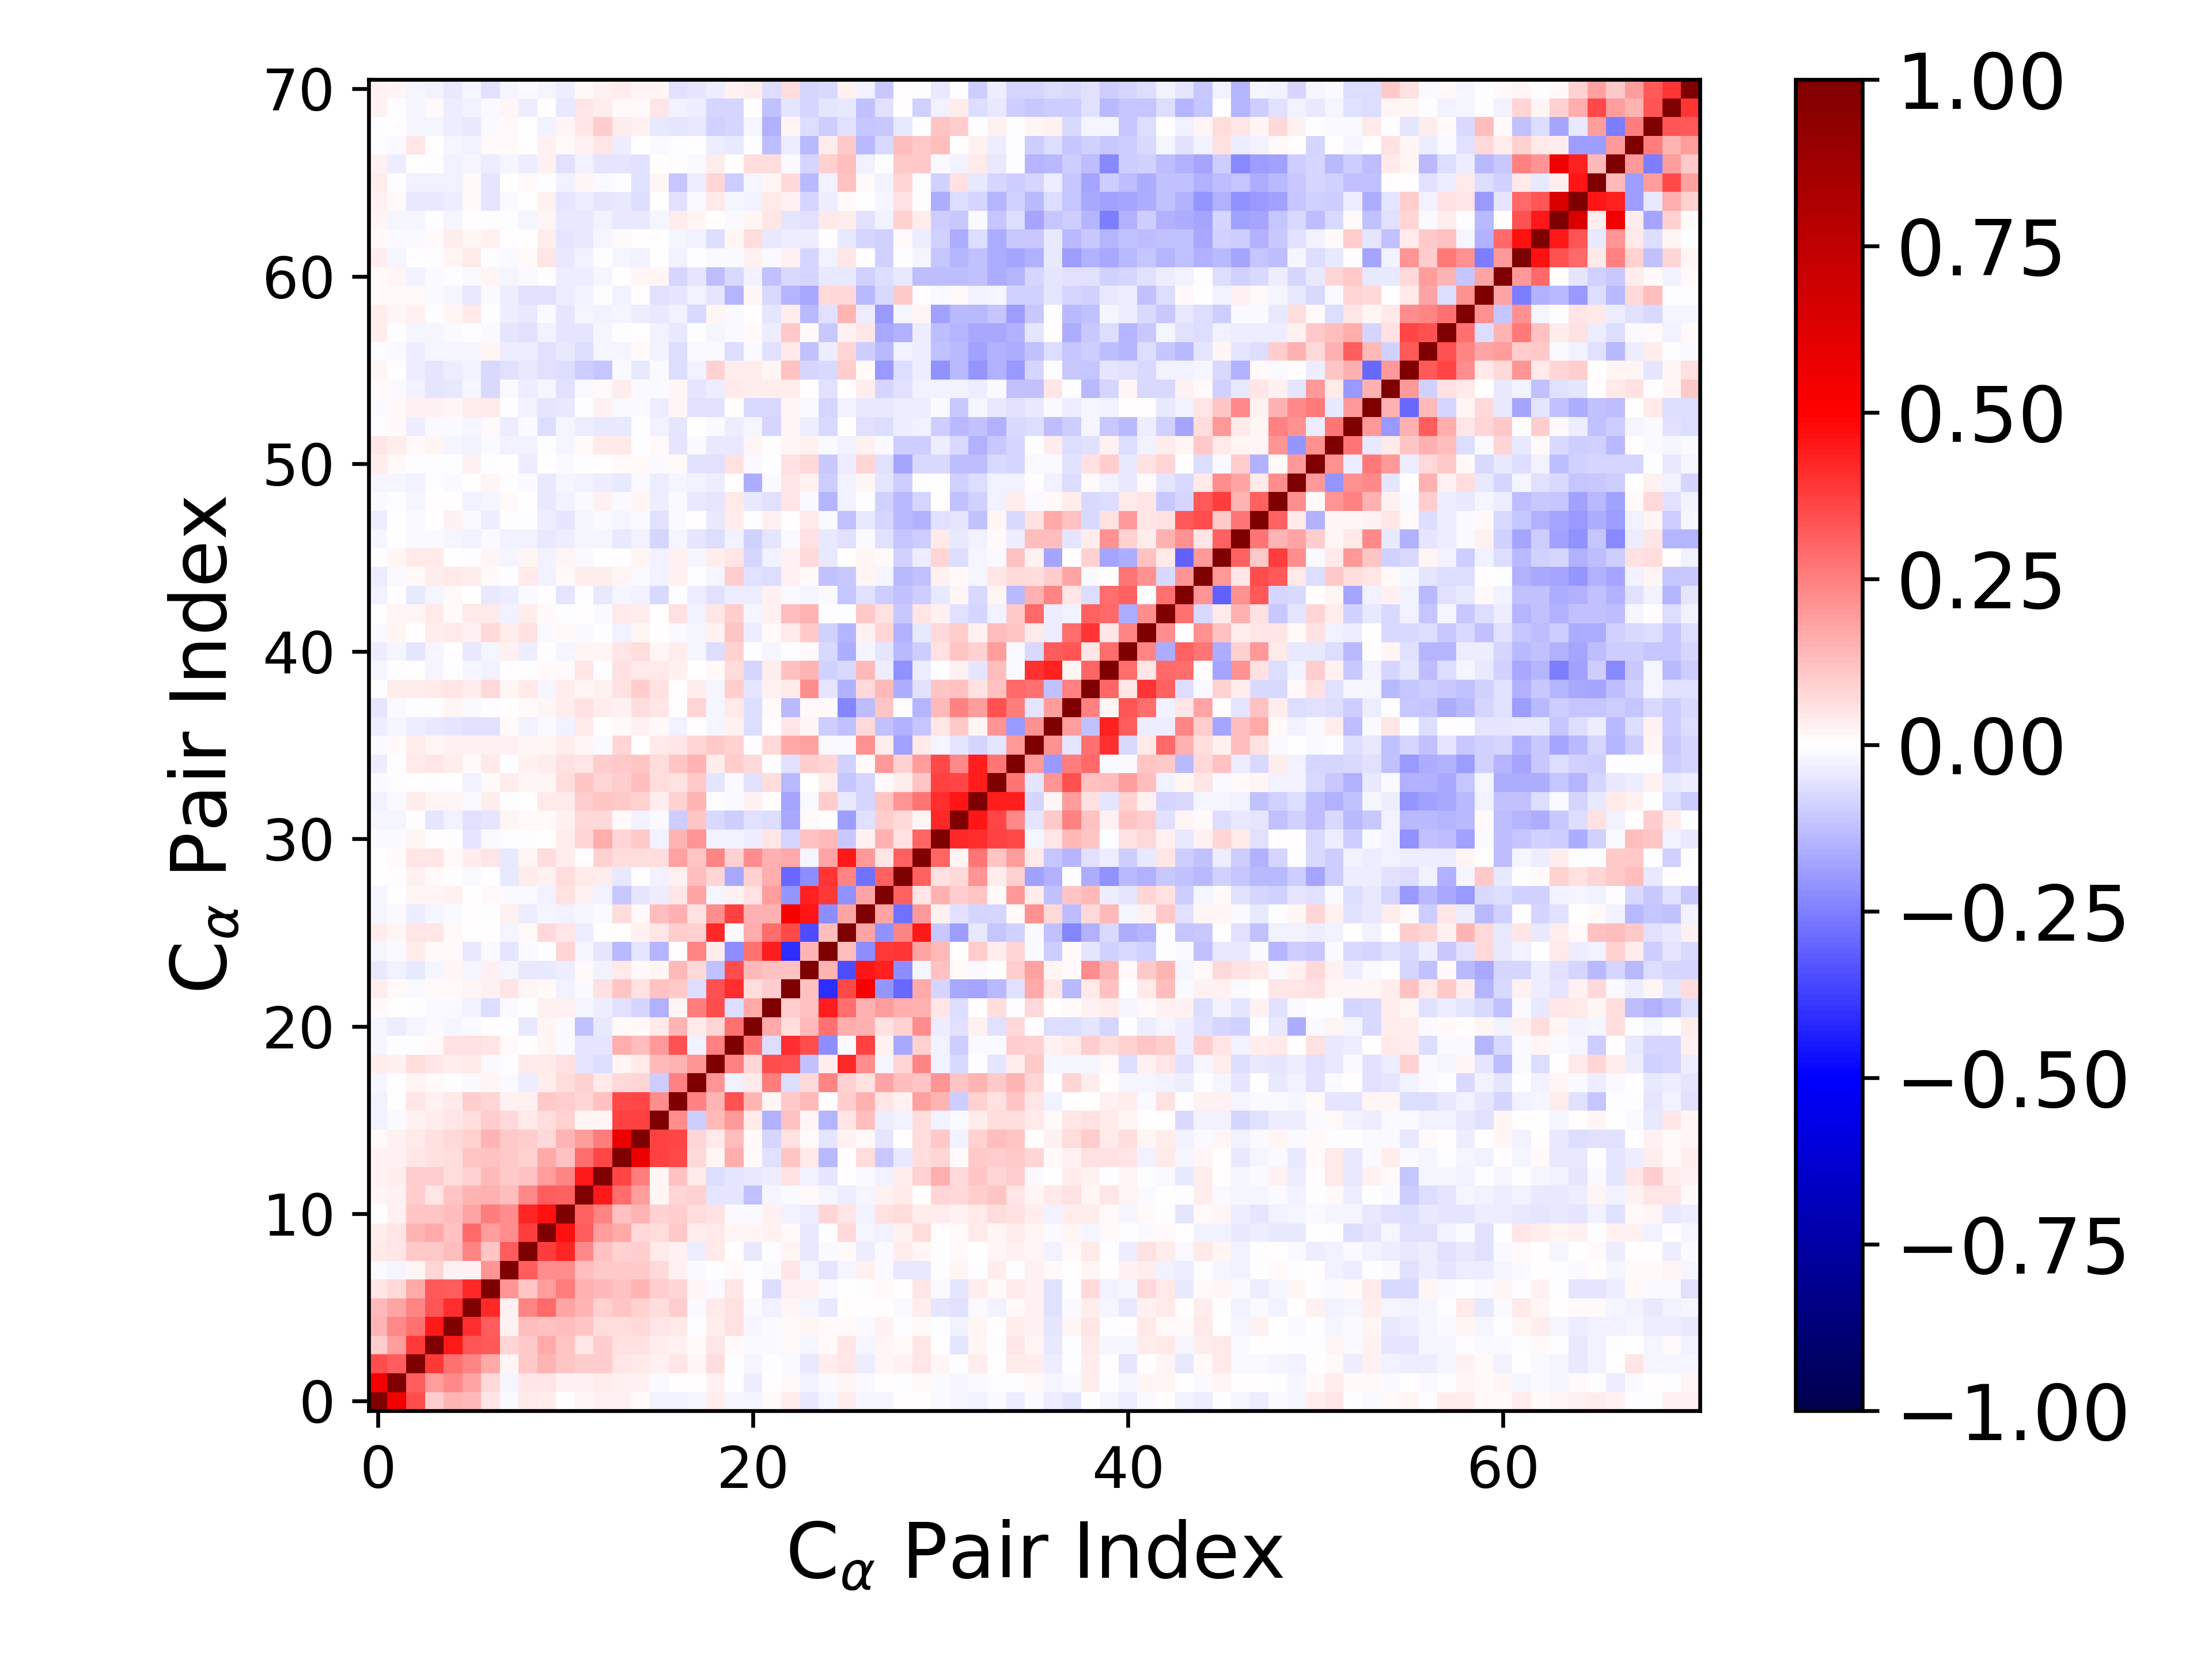

The file beside this chart, header and first rows:
1.000000000000000000e+00, 5.439539134733871739e-01, 3.487058211655262863e-01, 9.832655392249491089e-02, 1.421339187595027087e-01, 1.338407024603211204e-01, 4.927525623971994867e-02, -1.122392457689263233e-02, 3.907302829400984001e-02, 3.656003856705034721e-02, 4.069171030229542727e-03, 1.712868278011911438e-02, 3.068201866682591580e-02, 2.747209623457777875e-02, 8.069440026037405511e-03, -2.591619475058334898e-02, -2.643534134189439583e-02, -1.600414720527987278e-02, 3.349998380116877422e-02, -1.667791177558882246e-02, -1.811978887114069209e-02, 1.134153237460276166e-02, 3.128072005095645924e-02, -4.665638271880642729e-02
5.439539134733871739e-01, 1.000000000000000000e+00, 3.132688555723059931e-01, 1.889431762124708924e-01, 2.272312657245811329e-01, 1.745381446096659073e-01, 7.301203212196610837e-02, -1.733675986398592467e-02, 4.758385089485992619e-02, 4.708040811639006840e-02, 3.117519628003160431e-02, 2.686472683666534661e-02, 3.368050476078036232e-02, 2.902615492597217586e-02, 3.005084578141104662e-02, -1.395879608987856541e-02, 2.410298698935045645e-03, 5.790972848641657948e-03, 2.781765167522427112e-02, -7.343471135207536860e-03, -3.660160414445586680e-02, 4.460512633757125582e-03, 1.496338652251122565e-02, -2.596038796926628672e-02
3.487058211655262863e-01, 3.132688555723059931e-01, 1.000000000000000000e+00, 3.882098657105965134e-01, 2.750109243642933632e-01, 2.369868397072583677e-01, 1.646057718738292985e-01, 1.598481379731763602e-02, 1.035607122721440843e-01, 1.450529266837498610e-01, 1.114501165500163954e-01, 9.451774241727671499e-02, 1.003579198119913252e-01, 5.423947374869134835e-02, 4.431491929154952880e-02, 2.541784593815517301e-02, 4.709273922075146029e-02, 1.797499694014082633e-02, 6.445517252398585972e-02, -3.808672583190867052e-03, -1.893400981409091785e-02, -4.787674195469230655e-03, -8.776351666926160075e-03, -4.587883457043804430e-02
9.832655392249491089e-02, 1.889431762124708924e-01, 3.882098657105965134e-01, 1.000000000000000000e+00, 4.512986549175917461e-01, 3.331913673639161910e-01, 3.240763090617463371e-01, 7.984950199890969436e-02, 1.020970159931517685e-01, 1.680882106746399152e-01, 1.164709680541496650e-01, 5.100708642913262536e-02, 9.871052611273756217e-02, 5.783441202148208171e-02, 5.785516063860924457e-02, 3.443706911824235412e-02, 2.530130094655906950e-02, 8.164119572820960000e-03, 5.451475292292283503e-02, 8.143605318922947020e-03, -1.131780654994969833e-02, -1.162093164193715028e-02, 1.279123877581978680e-02, -2.024365068222018157e-02
1.421339187595027087e-01, 2.272312657245811329e-01, 2.750109243642933632e-01, 4.512986549175917461e-01, 1.000000000000000000e+00, 4.102949784414788303e-01, 3.200099593515078888e-01, 2.349517538505905417e-02, 1.303520969914401528e-01, 1.223481870194193244e-01, 1.320181334590321554e-01, 1.160254562335703010e-01, 6.338055671552382531e-02, 6.407154985254402690e-02, 7.356518438493200862e-02, 4.781209640182868675e-02, 3.926662493362560041e-02, -8.033478714649845307e-04, 3.611564041849570778e-02, 5.648053969148610076e-02, -2.142091239684967494e-02, -1.453872510855174112e-02, 1.548720125150304834e-02, 1.811107532693252004e-02
1.338407024603211204e-01, 1.745381446096659073e-01, 2.369868397072583677e-01, 3.331913673639161910e-01, 4.102949784414788303e-01, 1.000000000000000000e+00, 4.154290401725784232e-01, 3.067962646851660202e-02, 2.402691868454167601e-01, 2.957857537330708664e-01, 1.720238527408333440e-01, 1.466758834549974633e-01, 9.280423732603225451e-02, 1.125070220485235029e-01, 9.156100189113770826e-02, 7.024801380487798175e-02, 9.697502623985376768e-02, -1.482100370687598409e-02, 3.922920772262344924e-02, 5.830731862129449883e-02, -1.478104763723728926e-02, -2.661946530936663488e-02, 2.133048855394732018e-02, -1.746468152606539190e-02
4.927525623971994867e-02, 7.301203212196610837e-02, 1.646057718738292985e-01, 3.240763090617463371e-01, 3.200099593515078888e-01, 4.154290401725784232e-01, 1.000000000000000000e+00, 2.053221557966574962e-01, 1.122704512323929871e-01, 1.941671378183853769e-01, 2.565864036950908367e-01, 1.525407671920141484e-01, 1.378347587909941607e-01, 1.200686523815472501e-01, 1.430021486681476717e-01, 9.568727515294718489e-02, 8.221177216224348494e-02, 1.812144558197460731e-02, -8.161915423712388581e-03, 5.380953408293338153e-02, 2.740006333505336320e-03, -6.715042017907330019e-02, 2.611742766002569244e-02, 2.674419516043194042e-02
-1.122392457689263233e-02, -1.733675986398592467e-02, 1.598481379731763602e-02, 7.984950199890969436e-02, 2.349517538505905417e-02, 3.067962646851660202e-02, 2.053221557966574962e-01, 1.000000000000000000e+00, 3.196317018937655519e-01, 2.204464645174871451e-01, 2.221511737651803153e-01, 1.260573712908270028e-01, 1.017360031414850097e-01, 1.081028893083174902e-01, 1.045398249521823364e-01, 7.705492700858343480e-02, 3.015408010363497884e-02, -8.585930876768396031e-03, -2.886410094292070523e-03, 1.310141601721101154e-02, -4.465345243166525448e-04, -1.024126791248828640e-02, 5.339354700973953510e-02, -1.731309111105544876e-02
3.907302829400984001e-02, 4.758385089485992619e-02, 1.035607122721440843e-01, 1.020970159931517685e-01, 1.303520969914401528e-01, 2.402691868454167601e-01, 1.122704512323929871e-01, 3.196317018937655519e-01, 1.000000000000000000e+00, 3.818173379300038861e-01, 4.271682158831901499e-01, 2.314869858460621155e-01, 1.230976057177157329e-01, 9.350295284990794986e-02, 9.412851338385015698e-02, 4.040550004448133226e-02, 2.440651189528294726e-02, -3.625865057334823338e-02, 4.614265845670049992e-02, 2.270434970696893085e-03, -4.651591153328520772e-02, -5.623345896235664755e-03, 1.577985339622513597e-02, -4.302065147569585774e-02
3.656003856705034721e-02, 4.708040811639006840e-02, 1.450529266837498610e-01, 1.680882106746399152e-01, 1.223481870194193244e-01, 2.957857537330708664e-01, 1.941671378183853769e-01, 2.204464645174871451e-01, 3.818173379300038861e-01, 1.000000000000000000e+00, 4.611372585892241638e-01, 3.181116657477766618e-01, 1.882596711315137894e-01, 1.708533481171795043e-01, 7.272637972287977759e-02, 6.970899610898605159e-02, 1.057174248804279709e-01, 3.468059559980147394e-02, 4.279281171100791925e-02, 1.990317175127059857e-02, 2.046358383435470385e-02, 2.896396196776920492e-02, 1.260407214394611806e-02, -4.527978554201074479e-02
4.069171030229542727e-03, 3.117519628003160431e-02, 1.114501165500163954e-01, 1.164709680541496650e-01, 1.320181334590321554e-01, 1.720238527408333440e-01, 2.565864036950908367e-01, 2.221511737651803153e-01, 4.271682158831901499e-01, 4.611372585892241638e-01, 1.000000000000000000e+00, 3.124985316544087732e-01, 2.352423226098457332e-01, 1.240480444758849943e-01, 1.473098800065540948e-01, 9.116118929076469368e-02, 9.567599535299489699e-02, 6.832029709662808259e-02, 6.016360082857648284e-02, -1.141932610038834221e-02, -1.462526712965349363e-02, 2.767344438663179793e-02, -2.540961527330121497e-02, -3.154170875101005439e-02
1.712868278011911438e-02, 2.686472683666534661e-02, 9.451774241727671499e-02, 5.100708642913262536e-02, 1.160254562335703010e-01, 1.466758834549974633e-01, 1.525407671920141484e-01, 1.260573712908270028e-01, 2.314869858460621155e-01, 3.181116657477766618e-01, 3.124985316544087732e-01, 1.000000000000000000e+00, 4.453895135457696108e-01, 2.881932303531433148e-01, 1.938497618546995982e-01, 1.810583248604250364e-02, 7.868774951372228821e-02, 8.942887853935202469e-02, -4.796631647745868560e-02, -4.923109078658410853e-02, -1.242720387042544200e-01, -2.187361441804026863e-02, -1.469883552861618939e-02, 1.038395384987719251e-02
3.068201866682591580e-02, 3.368050476078036232e-02, 1.003579198119913252e-01, 9.871052611273756217e-02, 6.338055671552382531e-02, 9.280423732603225451e-02, 1.378347587909941607e-01, 1.017360031414850097e-01, 1.230976057177157329e-01, 1.882596711315137894e-01, 2.352423226098457332e-01, 4.453895135457696108e-01, 1.000000000000000000e+00, 3.661069013057460797e-01, 2.532618981977674544e-01, 1.825099121539132743e-02, 1.229167370276478821e-01, 4.103320365247248303e-02, -6.597994454943545417e-02, -4.949264066583387855e-02, -4.184501549553553551e-02, -3.665281402629948226e-02, 5.816658455181027143e-02, -3.050771994734105541e-02
2.747209623457777875e-02, 2.902615492597217586e-02, 5.423947374869134835e-02, 5.783441202148208171e-02, 6.407154985254402690e-02, 1.125070220485235029e-01, 1.200686523815472501e-01, 1.081028893083174902e-01, 9.350295284990794986e-02, 1.708533481171795043e-01, 1.240480444758849943e-01, 2.881932303531433148e-01, 3.661069013057460797e-01, 1.000000000000000000e+00, 5.672262328005974741e-01, 3.709458434721119580e-01, 3.554072388638380708e-01, 7.150887122976287702e-02, 1.922004881055408218e-02, 1.625106493069151392e-01, 1.027640855590399027e-02, -5.629710118063702834e-02, 1.139416713352321975e-01, 4.337507730494125080e-02
8.069440026037405511e-03, 3.005084578141104662e-02, 4.431491929154952880e-02, 5.785516063860924457e-02, 7.356518438493200862e-02, 9.156100189113770826e-02, 1.430021486681476717e-01, 1.045398249521823364e-01, 9.412851338385015698e-02, 7.272637972287977759e-02, 1.473098800065540948e-01, 1.938497618546995982e-01, 2.532618981977674544e-01, 5.672262328005974741e-01, 1.000000000000000000e+00, 3.703077401488338305e-01, 3.614930460319297767e-01, 7.877904390501222487e-02, 4.631326889333837321e-02, 1.277932154198998527e-01, 9.583058500830016549e-03, -8.098606486526484238e-02, 5.619468990486763127e-02, 1.283795395508855602e-02
-2.591619475058334898e-02, -1.395879608987856541e-02, 2.541784593815517301e-02, 3.443706911824235412e-02, 4.781209640182868675e-02, 7.024801380487798175e-02, 9.568727515294718489e-02, 7.705492700858343480e-02, 4.040550004448133226e-02, 6.970899610898605159e-02, 9.116118929076469368e-02, 1.810583248604250364e-02, 1.825099121539132743e-02, 3.709458434721119580e-01, 3.703077401488338305e-01, 1.000000000000000000e+00, 2.213165029144433527e-01, -9.910255867586054146e-02, 1.351171090070960867e-01, 1.984424081000123463e-01, 3.968502623353958175e-02, -1.539872162574595360e-01, 1.205002912365654433e-01, 1.752323048342376705e-02
-2.643534134189439583e-02, 2.410298698935045645e-03, 4.709273922075146029e-02, 2.530130094655906950e-02, 3.926662493362560041e-02, 9.697502623985376768e-02, 8.221177216224348494e-02, 3.015408010363497884e-02, 2.440651189528294726e-02, 1.057174248804279709e-01, 9.567599535299489699e-02, 7.868774951372228821e-02, 1.229167370276478821e-01, 3.554072388638380708e-01, 3.614930460319297767e-01, 2.213165029144433527e-01, 1.000000000000000000e+00, 2.474247417169141150e-01, 1.435809044906553034e-01, 3.432983868887163892e-01, 1.438787206744648606e-01, 1.621450269080017964e-02, 1.086451957362137843e-01, 1.356257032129314088e-01
-1.600414720527987278e-02, 5.790972848641657948e-03, 1.797499694014082633e-02, 8.164119572820960000e-03, -8.033478714649845307e-04, -1.482100370687598409e-02, 1.812144558197460731e-02, -8.585930876768396031e-03, -3.625865057334823338e-02, 3.468059559980147394e-02, 6.832029709662808259e-02, 8.942887853935202469e-02, 4.103320365247248303e-02, 7.150887122976287702e-02, 7.877904390501222487e-02, -9.910255867586054146e-02, 2.474247417169141150e-01, 1.000000000000000000e+00, 2.103822587274855049e-01, -2.548957792553167151e-02, 4.523226445223246101e-02, 2.558980046020148391e-01, -6.918439229737463614e-02, 7.594140765468604393e-02
3.349998380116877422e-02, 2.781765167522427112e-02, 6.445517252398585972e-02, 5.451475292292283503e-02, 3.611564041849570778e-02, 3.922920772262344924e-02, -8.161915423712388581e-03, -2.886410094292070523e-03, 4.614265845670049992e-02, 4.279281171100791925e-02, 6.016360082857648284e-02, -4.796631647745868560e-02, -6.597994454943545417e-02, 1.922004881055408218e-02, 4.631326889333837321e-02, 1.351171090070960867e-01, 1.435809044906553034e-01, 2.103822587274855049e-01, 1.000000000000000000e+00, 2.478463402460421294e-01, 8.455691643913450239e-02, 3.499124472013673826e-01, 3.409833482730488807e-01, -1.238765068804517644e-01
-1.667791177558882246e-02, -7.343471135207536860e-03, -3.808672583190867052e-03, 8.143605318922947020e-03, 5.648053969148610076e-02, 5.830731862129449883e-02, 5.380953408293338153e-02, 1.310141601721101154e-02, 2.270434970696893085e-03, 1.990317175127059857e-02, -1.141932610038834221e-02, -4.923109078658410853e-02, -4.949264066583387855e-02, 1.625106493069151392e-01, 1.277932154198998527e-01, 1.984424081000123463e-01, 3.432983868887163892e-01, -2.548957792553167151e-02, 2.478463402460421294e-01, 1.000000000000000000e+00, 2.787337275524474633e-01, -6.519092879701399168e-02, 4.113821861726681961e-01, 3.515222766776129326e-01
-1.811978887114069209e-02, -3.660160414445586680e-02, -1.893400981409091785e-02, -1.131780654994969833e-02, -2.142091239684967494e-02, -1.478104763723728926e-02, 2.740006333505336320e-03, -4.465345243166525448e-04, -4.651591153328520772e-02, 2.046358383435470385e-02, -1.462526712965349363e-02, -1.242720387042544200e-01, -4.184501549553553551e-02, 1.027640855590399027e-02, 9.583058500830016549e-03, 3.968502623353958175e-02, 1.438787206744648606e-01, 4.523226445223246101e-02, 8.455691643913450239e-02, 2.787337275524474633e-01, 1.000000000000000000e+00, 1.651136465531442832e-01, 6.452079677362979049e-02, 1.336586042715417755e-01
1.134153237460276166e-02, 4.460512633757125582e-03, -4.787674195469230655e-03, -1.162093164193715028e-02, -1.453872510855174112e-02, -2.661946530936663488e-02, -6.715042017907330019e-02, -1.024126791248828640e-02, -5.623345896235664755e-03, 2.896396196776920492e-02, 2.767344438663179793e-02, -2.187361441804026863e-02, -3.665281402629948226e-02, -5.629710118063702834e-02, -8.098606486526484238e-02, -1.539872162574595360e-01, 1.621450269080017964e-02, 2.558980046020148391e-01, 3.499124472013673826e-01, -6.519092879701399168e-02, 1.651136465531442832e-01, 1.000000000000000000e+00, 1.000681078130550988e-01, 1.195734846758279707e-01
3.128072005095645924e-02, 1.496338652251122565e-02, -8.776351666926160075e-03, 1.279123877581978680e-02, 1.548720125150304834e-02, 2.133048855394732018e-02, 2.611742766002569244e-02, 5.339354700973953510e-02, 1.577985339622513597e-02, 1.260407214394611806e-02, -2.540961527330121497e-02, -1.469883552861618939e-02, 5.816658455181027143e-02, 1.139416713352321975e-01, 5.619468990486763127e-02, 1.205002912365654433e-01, 1.086451957362137843e-01, -6.918439229737463614e-02, 3.409833482730488807e-01, 4.113821861726681961e-01, 6.452079677362979049e-02, 1.000681078130550988e-01, 1.000000000000000000e+00, 1.222567429425601010e-01
-4.665638271880642729e-02, -2.596038796926628672e-02, -4.587883457043804430e-02, -2.024365068222018157e-02, 1.811107532693252004e-02, -1.746468152606539190e-02, 2.674419516043194042e-02, -1.731309111105544876e-02, -4.302065147569585774e-02, -4.527978554201074479e-02, -3.154170875101005439e-02, 1.038395384987719251e-02, -3.050771994734105541e-02, 4.337507730494125080e-02, 1.283795395508855602e-02, 1.752323048342376705e-02, 1.356257032129314088e-01, 7.594140765468604393e-02, -1.238765068804517644e-01, 3.515222766776129326e-01, 1.336586042715417755e-01, 1.195734846758279707e-01, 1.222567429425601010e-01, 1.000000000000000000e+00
-2.010578805661470889e-02, -1.370113876402814269e-02, 3.835687803700189857e-02, 1.466737947674974507e-02, 1.410810463035766689e-02, -4.547371358594927415e-02, -7.957409584057918706e-03, -4.935282874863779201e-02, -1.424870452912077937e-02, -2.249979566945010945e-03, 7.879300804868766273e-02, -2.108581445739953278e-02, -5.325885445285555297e-02, -1.370831066836358247e-01, -4.967542154743177785e-02, -1.445163235769291177e-01, 3.069258145993670659e-04, 2.417922821241002551e-01, 3.701118039490593897e-02, -2.235967481753296238e-01, 2.805610943942066227e-01, 4.451020757299937736e-01, -4.136799723027775322e-01, 1.449025169064354357e-01
3.472241645067863230e-02, 2.171674050464129577e-02, 5.174663474776248356e-02, 5.230642257382826787e-02, 1.010503093624616315e-02, 7.395112091120289825e-03, 4.429269529401955001e-03, -1.802444573231829286e-02, 1.409352782321989309e-02, 7.652949787929330672e-02, 5.003299358146087034e-02, -3.635940994066304277e-02, 1.374308544845393278e-03, 6.057827740212361894e-03, 2.797614594533638296e-02, 5.274636942828234143e-02, 9.844556879887944589e-02, 9.059002375603650292e-02, 4.209496897105632351e-01, -9.487721166212218643e-03, 1.567099037038472698e-01, 2.869984492389273112e-01, 3.559279454580258628e-01, -3.447405953825311564e-01
-1.732502169337531150e-02, -1.147204499981791144e-02, -3.480168267715056524e-02, -2.125749985882367799e-02, -1.373970985292058064e-02, 7.852497659931790587e-04, -1.662332203063616575e-03, 2.451949931172966307e-02, -3.637141758177613732e-02, -1.848069106794454630e-02, -2.494995979411577386e-02, -1.621828128605774105e-02, -1.038785971400200785e-02, 7.009302132379439942e-02, 1.438515200812741368e-02, 1.273330414812558486e-01, 1.494285819821150052e-01, 5.890227053559436710e-02, 2.227809115731416989e-01, 3.713682903722239637e-01, 1.502451294668343262e-01, 1.559927503568697138e-01, 5.246614283984699645e-01, 4.554969025870495014e-01
-2.041863597779692424e-02, 3.946551159286593863e-03, 1.884025318636868909e-02, 1.585495040023442159e-02, 2.845062793178208121e-02, 9.841279387060644906e-04, 1.450201332758600976e-02, -8.772472127315330062e-03, -1.165881684853499814e-02, -3.105819176377002874e-02, 5.720724385316502958e-02, 2.418395021557266655e-02, -2.374514279239637107e-02, -1.049514030751728388e-01, -5.426123815275496476e-02, -3.426730928829499478e-02, 4.883839047067877609e-02, 1.733632073947313779e-01, -1.756859371079888196e-02, 3.118929811163349830e-02, 5.978910609782157187e-02, 1.896092346187362443e-01, -2.054306985528527030e-01, 4.311791565958323913e-01
3.531815783285689563e-03, -1.704720070526349147e-03, 2.814283049259761263e-02, 1.283316955213494731e-02, -5.709537898174882331e-03, -1.336077210527902501e-02, 3.981994513302292149e-03, -4.052437318129073485e-02, 3.607528837293338259e-02, 2.888050193832503512e-02, 6.756292041882468180e-02, 4.445676908290805557e-02, 3.547638413350735764e-02, -4.347724278009441889e-02, 9.532854644461347679e-04, -2.821433941547646373e-02, 2.804336448410075025e-02, 1.264454538521033178e-01, 7.986852826935737781e-02, -1.650806987494553568e-01, 9.281690101422410133e-02, 1.562953055774946587e-01, -2.950330820793931608e-01, -2.252260408524274504e-01
4.383729566708713214e-03, 9.707542581493996611e-03, 5.325119804887389757e-02, 4.911638720378502104e-02, 1.303005747034912364e-02, 3.211620281142755357e-02, 4.710278368829039913e-02, -4.060441257918939728e-02, 2.029931861107660968e-02, 6.342358547617302222e-02, 3.896436577596290585e-02, 5.418348156320412258e-03, 8.685981794894870323e-02, 6.873608088867491639e-02, 6.697584775720734351e-02, 6.978392715347503383e-02, 1.827070942005848408e-01, 1.111690978693135740e-01, 2.360735484564297770e-01, 9.244828704600666081e-02, 2.230642239893518008e-01, 1.561081370775068700e-01, 1.685767867813479925e-01, -2.088134281872191036e-02
-1.489504148668427744e-02, -1.213403716080801997e-02, 2.204853080565656945e-02, 8.933452805072352029e-04, -3.480062690813456264e-03, -4.892540352343952709e-02, -1.016587075029857026e-02, -7.446225288737357700e-03, -3.284856143377048142e-03, 3.363415258665936134e-03, 3.770602017983142734e-02, 8.460503550072065448e-02, 1.602781284243777471e-01, 8.315060380157428266e-02, 1.035041866382988562e-01, -2.827561632640466366e-02, 1.428496350260340664e-01, 2.072778757254605531e-01, -2.999117152417726806e-02, -2.746310649250520777e-02, -3.249951340747351397e-02, 5.143265146666257254e-02, -8.163220907210169686e-02, 1.203537505676948449e-01
-2.225694810638683199e-02, -1.820488489684218142e-02, -6.491254275346467970e-03, -5.309640682692170349e-02, -2.558148774111710516e-02, -5.766101586018428093e-02, -5.456147634883107278e-02, 2.277155243795121395e-02, 9.738120796456341266e-03, 1.216615333897106375e-02, 2.908680493116802199e-02, 7.295804045187692655e-02, 7.440552409843427528e-02, 1.327041665870168884e-02, -2.508532990896442105e-02, -8.527341327976181717e-03, -9.554564318627147002e-02, 1.107162061382025026e-01, -7.658111812589744882e-02, -9.439183254050657890e-02, -5.633039928411705255e-02, -6.452830502833696580e-02, -1.673457591927028365e-01, 9.703577726490837663e-03
-2.631035072396253546e-02, -1.542426923386712966e-02, 3.801432111302131822e-02, 1.970109957544548956e-02, 2.144381814668847031e-02, -8.873741996417291653e-03, 3.639131662285567670e-02, -4.550918820638892061e-03, 6.328989450969592541e-04, 4.473464226122491477e-02, 4.221791341516875629e-02, 9.981839538984284277e-02, 1.136012112427246118e-01, 1.049282764564050813e-01, 8.653335184803177815e-02, 3.800675040534005206e-02, 8.602915863460358636e-02, 1.406336102248619546e-01, -7.560889427513431231e-03, -8.541643656078642607e-03, 2.416460680335296221e-02, 3.521191451096823346e-05, -1.765561926877808607e-01, -1.101092419475677500e-02
-8.217521283074969915e-03, -5.326958720405248170e-03, 1.076879004744608339e-03, -7.249341883784995132e-03, 3.974540257403437471e-03, -2.640161246532744116e-02, 1.490270457710494469e-02, 3.665754588689009580e-02, 1.700979572004782808e-02, 2.319528739440228707e-02, 6.774255415328540864e-02, 1.118455704837329201e-01, 7.984779504002210981e-02, 9.636430675298114645e-02, 1.307314233785623336e-01, 6.749000395078950942e-02, 6.131838536815305274e-02, 1.082078716733099882e-01, -4.742384185897961096e-02, -1.387856557205264726e-02, -5.877336267384205420e-02, 6.327623730472382857e-02, -1.400748705621004120e-01, 4.726637444864195507e-03
-3.316339239340408002e-02, -7.118083104347260742e-03, 4.524445103848276362e-02, 4.726509401812478001e-02, 3.764786236556808691e-02, 8.880813247453073211e-03, 4.061150775414075487e-02, -5.022464327387034071e-03, 2.535403399867023136e-02, 3.555272140223258992e-02, 5.991545478854446577e-02, 5.035214843595371692e-02, 9.581286455212777164e-02, 1.075086248679978235e-01, 1.119946209678306798e-01, 6.646107100170765836e-02, 1.155812585336774556e-01, 1.449322748599926325e-01, 3.330712519548750805e-02, 9.674527164159681114e-02, 7.039669569835940721e-02, -3.248596080019069358e-03, -5.532293415930855662e-02, 9.905478068932503655e-02
-1.280562705694048356e-02, 1.493902795084877180e-02, 3.247019920489218475e-02, 1.887801348290541262e-02, 2.644805206508656428e-02, 3.051989725090637623e-02, 3.051486112069019124e-02, 2.718634208881728909e-02, 1.802786335224940140e-02, 1.754484395900912305e-02, 3.542612579496802472e-02, 1.932876610808184278e-02, -7.879435191328868285e-03, 8.118380180275894253e-02, 3.785615813439760849e-03, 4.484343995064982852e-02, 5.063172860025228622e-02, 7.897478172047589506e-02, 1.069629227423652268e-01, 8.892144849622925229e-02, -3.185125552125341129e-03, 7.312820596811353546e-02, 1.660671621449231472e-01, 1.865981376110447676e-01
-3.397507440576681692e-02, -2.049956563536779047e-02, -3.160760286113838136e-02, -4.611131120552814516e-02, -4.813861825067602962e-02, -5.841682815628193581e-02, -5.721565216209536370e-02, 1.433572240021724516e-02, -3.069385018399798173e-02, -7.973683843428827286e-03, -2.382327640027064736e-02, 4.105674975979315550e-02, 6.846923717003996525e-03, 1.239031233619750788e-02, 2.412964513869506403e-02, 1.089991785628542306e-02, -2.423766623768567816e-02, 1.006513901022893561e-03, -2.251488938551329116e-02, 2.940947229629269077e-02, -6.423292766147951915e-02, 3.106041891804901985e-03, 4.820384626180818088e-02, 2.171615092216862969e-02
-4.977526419655304429e-02, -9.302548478840629367e-03, -5.754848237907126199e-03, -3.518814138734196540e-04, 1.868732813646978297e-02, -1.162064314202177970e-02, -2.344517461011635939e-03, 6.238981930607718704e-03, 1.100903074675554406e-02, 2.332432004532020153e-02, 3.204562498380712776e-02, 5.901411699507159297e-02, 3.813712598016062716e-02, 2.769477739253843607e-02, 6.286335969752213093e-02, 5.145978370182560657e-02, 5.893622916198030907e-03, 8.301068413496331955e-02, -1.716066381652369549e-02, 4.667587853756665489e-02, -6.294718498302033505e-02, 1.222678367678486228e-02, -1.363162572407688178e-01, 9.518310482139667045e-03
-1.271919710731192043e-03, 3.249388368505689434e-02, 3.638655184767206063e-02, 4.054923766323166590e-02, 5.436228539244546132e-02, 3.402861162330739903e-02, 7.085110900744513718e-02, 2.231661461115449704e-02, 3.960050569605506193e-02, -1.831256486553826598e-02, 3.527706707424723559e-02, 1.790281499153514519e-02, 2.865744655458624113e-02, 6.066845829681636465e-02, 9.983011085778722982e-02, 6.150975956965390457e-02, 6.849846199889235952e-03, 3.805554945535531697e-02, -1.932064902050715377e-02, 9.657893630172968702e-02, -5.397117521019755004e-02, 2.385081992552469735e-02, 4.610408705276160951e-02, 2.257976047176424028e-01
-2.335722853913329081e-02, -2.166843016190628430e-04, 7.103862217092360432e-03, -1.814458232971409915e-02, -3.838513527702838452e-03, -1.583406918642374372e-02, -2.415264395464368843e-02, 4.720947138928195848e-03, -3.235929043080687691e-03, 1.351423480082712160e-02, 1.134439943194346517e-02, 4.824641882213846766e-02, -8.242952584072653745e-04, 5.630021975975778303e-02, 3.913983444914943127e-02, 4.270015907292592366e-02, 2.344926623964852311e-02, 1.871136036869944837e-03, 1.271164822686873981e-02, 6.819765684505806058e-02, -8.462346060326843278e-02, 3.277628422711359457e-02, 1.238696079263691407e-01, 1.464950102566241752e-01
-3.201250747973220095e-02, -1.795078716677556488e-02, -5.105051851178519368e-02, -2.287772487266092475e-02, 2.000334390689863153e-03, -4.003852440122570439e-02, -1.846000072248659904e-02, 2.775901893727558689e-02, -3.686149907623397642e-02, -6.253008103004125198e-03, -1.576886333872886542e-02, 2.216414017542736592e-02, 2.329152357930231593e-02, 4.699072999567052711e-02, 6.991203781392199557e-02, 2.235434631576907472e-02, 3.612434899984687947e-02, -1.915435590212475822e-02, -6.556511349295258972e-02, 8.988511566682147458e-02, -6.812858550687542203e-03, -1.982727050554759785e-02, -3.113346914383097793e-03, 1.484665359115951329e-02
-8.720207550856081888e-03, 2.341525745362059430e-02, 4.389699159541697072e-03, 3.133300756294524897e-02, 4.580082184993421873e-02, 3.080218643826327513e-02, 7.637287466748123033e-02, 3.793223292371617622e-02, 5.615374382998709890e-02, -1.043296157543875148e-02, 1.434381300458935533e-02, -8.605338393023076460e-03, -6.314947102251441263e-03, -2.906520205207169250e-02, 1.605717881539941994e-02, 3.676662884607068723e-04, -1.447390410870209344e-02, -2.342454798887106879e-02, 2.587335007327672826e-02, 1.136739369964918367e-01, -3.284752367693959119e-02, 1.125759548830839243e-02, 4.101234291902335072e-02, 1.032640062639796769e-01
4.431243743287938651e-03, 2.176704261526533207e-02, 1.895293842561228403e-02, 4.153434889055476753e-02, 1.114007310127260696e-02, 4.409267482365121504e-02, 4.479150623752355814e-02, -2.381693794294240454e-02, 3.834437094602623219e-02, 1.372367909307659062e-02, -4.692767821998984103e-03, 6.341786932443770498e-04, -7.913776583499678233e-03, 4.203666751074957436e-02, 3.247370377469781244e-02, 4.953403542730177959e-03, 6.224205608777400034e-02, -2.648980845205987228e-02, 5.389965303578433953e-02, 9.829486668739562116e-02, -1.733113797061528599e-02, 2.528106878427728924e-02, 1.302948872340033981e-01, 1.435696039087886733e-01
-2.396443788546334316e-02, 1.344180868978339530e-03, -4.179489010035476737e-02, -1.940278103682480798e-02, 9.200467576871490180e-03, 3.678694515295910039e-04, -4.221924053480884814e-02, -3.546568564391708311e-02, -9.449080787826562994e-03, 5.101563822961130597e-03, -5.071008726366733194e-02, -1.314083847783233117e-03, -4.195815998108898964e-02, -2.140507271373157452e-02, -3.003656757587512202e-02, -7.342430487351157831e-02, -1.112007657133453481e-03, -3.500873730312183824e-02, -5.863048089938507901e-02, -3.561391132048215280e-02, -3.869946831020329436e-02, 3.045939542244188378e-02, -1.148324530333307524e-02, -1.990169314238027926e-02
-3.677430892022055114e-02, -1.221176242857298887e-02, 1.270909263254811281e-02, 3.681557962198658135e-02, 4.231437439443875431e-02, 3.345998379784368565e-02, 1.387884852593083453e-02, -1.193322147442925948e-04, 4.031483936966269443e-02, -2.459378448007643395e-02, 1.034357475341895170e-02, 3.900030647100734965e-02, 3.762243934098160464e-02, 1.779317946132997694e-02, -1.034860544956714770e-02, -2.446602738994455017e-02, 2.959771234811912899e-02, -1.524842265837583928e-03, -1.710890943182058130e-02, 9.528339032635255168e-02, -5.689113671309689590e-02, -7.019182852179185750e-02, 3.019956523310257310e-02, 1.413267415915712283e-02
-8.826569865607295949e-04, 1.768840762802984315e-02, 4.541654281454203523e-02, 4.114171078206750598e-02, 4.011716667172409573e-03, -5.674710984274244051e-03, 1.686627553327729040e-02, -2.302803276254021883e-02, 2.198292838247030423e-02, -2.858513930372179324e-02, 2.204710713670640296e-02, -8.439219858528921106e-03, 3.175528262580082188e-04, 8.559087244267776578e-05, 2.116943639155496534e-02, -2.724609426525986117e-02, 2.398005705050849923e-02, -1.966386079283646143e-02, 3.134470804973756020e-02, 5.126681422843722830e-02, -7.954062214991219903e-02, -2.404574207496267685e-02, 2.640895437290900760e-02, 7.085825366138380488e-02
-1.606599077198141851e-02, 3.332671793522560210e-04, -9.724400509019620956e-03, -8.584386119543829102e-03, -1.884359501652677418e-02, -2.728398314818892417e-02, -9.669049636346271556e-03, -2.694208339590384998e-02, -2.674931304626478740e-02, -4.281566425619811461e-02, -3.553476613345961377e-02, -2.018747289932423805e-02, -1.862869283415000479e-02, -4.344033532872720177e-02, -2.410661714242006218e-02, -8.032296515800207981e-02, -1.863999381724531709e-02, -5.118202201480424873e-02, -6.412907935060231657e-02, -2.730189789151088800e-02, -9.352262085329558772e-02, -5.122576079264892779e-02, -7.867592262814538870e-03, 5.679713510585180508e-02
-3.133954461401903396e-02, 4.419462807478795503e-03, -9.414459108335677257e-03, 2.988222443956300121e-03, 3.034881047634086990e-02, -1.198201905616283307e-02, -3.755863817244892849e-02, -6.268425983700354025e-03, -5.985732834187660473e-03, -3.751893902149470994e-02, -4.911867195575013445e-02, -2.145004554706016198e-02, -1.303812988343071820e-02, -2.279204776801922044e-02, -1.326646581980014603e-02, -5.713122763375613061e-02, -1.125796631881872782e-02, 7.465703738902750367e-03, -4.079692569762650989e-02, 3.150347034789355294e-02, -6.124634213797172134e-03, 2.410040603443646540e-02, 5.704293923833573914e-03, 4.332555784770159013e-02
-1.053417137178743954e-02, -3.502270260505056798e-03, -1.890877348200488417e-02, 4.075365197620000289e-03, 3.042516372238201518e-03, -2.696413911934402233e-02, -2.260939911516444273e-02, 1.153382163272458245e-02, 5.937886831777109721e-03, -4.434049439372008544e-02, -2.525955937286315789e-02, -8.915662603050171844e-03, 2.743568821991508588e-02, -8.935987857049118577e-03, 2.036810129184152621e-02, -3.378346500691460641e-02, -1.067522928516081646e-02, -4.397326947110840462e-02, -5.451203974991972179e-02, 4.246425155898543580e-02, -4.499541957570673406e-02, -5.973670766207790639e-02, 5.376425243067900483e-02, -1.398114767772954195e-02
-1.841429193725858601e-02, -1.839173483052844102e-02, -2.583226366777784111e-02, -1.760341997519313147e-03, -1.197451680163520715e-02, 3.102779707487515141e-03, 1.681937302761095029e-02, -4.263937723229606173e-03, -1.311897509767856983e-02, -4.252330888499591954e-02, -2.159407321881698372e-02, -2.829366334092131910e-02, -3.294218464804202218e-02, -4.239344411825479719e-02, -1.318688099096938446e-02, -3.357827951200879901e-02, -2.290164606365330258e-02, -2.536053540892648991e-02, -3.499876214371625688e-02, 2.896303167253058437e-03, -1.571828794151646502e-01, -9.130365695057044567e-03, 4.845101550668618612e-02, 2.755783980377152220e-02
3.194097451722920783e-02, 1.076215250403531054e-02, -2.962904674703491139e-03, -2.713528783481710706e-03, -7.202512643417238215e-03, 2.904926542819494598e-02, -6.088611576215277599e-03, 5.242535710430816162e-03, -3.243891208894599670e-02, 4.303756213672821351e-03, -1.221564740373222435e-02, -2.938050373601635949e-03, 1.624961096930459389e-03, 1.358372018741604327e-02, 8.233988618555341740e-03, -1.429729611313752119e-02, 1.555522406684322831e-02, -5.934480379773678788e-02, -5.578931526211505093e-02, 5.753121338850232525e-02, -1.354591903269860946e-02, -2.564985517877170062e-03, 5.677165186923924939e-02, 7.166917213155599153e-02
5.089736491418581782e-02, 3.564320548281144085e-02, 9.529967353113460646e-03, 1.894728465398156855e-02, -2.225581917969818302e-02, -2.514708434723007813e-02, -1.469001634745572236e-02, -2.957754934735244354e-02, -3.072602453285991700e-02, -5.695715820591552674e-03, -1.693861753637127335e-02, 9.798863804499178751e-03, 4.047842830514875728e-02, 4.527316904627967653e-02, -3.287905800029698126e-03, 8.522874186646677008e-03, -5.223003909892874608e-02, -1.303755087230645815e-02, -4.373470042468765445e-02, -4.284148502733793606e-02, 2.097477215024954461e-02, -2.610592018640850703e-03, 2.153437344589127084e-02, 2.787364926443330199e-02
-7.679261439845527781e-03, 1.239390398754948962e-02, -3.233801857457257317e-02, -8.644928887354354566e-03, -8.355536764670056654e-03, -1.675408872208120417e-02, 1.029604045355897099e-02, -3.200159675354767586e-02, -1.380753558991953608e-02, -6.746513885173260894e-02, -2.172621448204253153e-02, -3.409761841361273749e-02, -4.158866083788157614e-02, -4.071562047415364094e-02, -7.744365459563708719e-03, -2.593483413341773555e-02, -5.441025390233716202e-02, 2.231541963451329214e-03, -1.203111157696465372e-02, -3.271580664226372837e-02, -2.278828736938109251e-02, -8.252625425276159665e-02, 1.596911942505214663e-02, -3.445569082234888059e-02
-7.993732631195449995e-03, 8.955825760640356847e-03, 2.560828235062005340e-02, 2.712241461475858179e-02, 2.047496338935770460e-02, 3.286619178883860154e-02, 4.026457278103951626e-02, -4.624822189772535147e-03, -2.770750055903187584e-02, -5.205523392935650778e-02, -4.612300180405457667e-02, -2.155713321080844711e-03, 2.798620749702539559e-02, -1.505345013117711725e-02, -1.554725557284638779e-02, -3.434226753182931940e-02, 1.637887505010979239e-02, -6.107784050314797597e-02, -6.133982312022224354e-02, 2.216455122347838445e-03, -7.283574821586294434e-02, -7.047221473545411952e-02, 1.580512967754402892e-02, -9.927988812679013064e-03
1.326433928557495950e-02, -8.019362927625344958e-03, -2.925464224243709555e-02, -5.330388473508018005e-02, -4.519135158650265660e-02, -1.990716774867082317e-02, -7.659001478950426545e-02, -1.268275537710893998e-02, -3.128727987109953396e-02, -1.748308149649590443e-02, -6.178535285559296625e-02, -8.797462418382511612e-03, 1.133529222893985174e-02, 3.245806858036076603e-02, -1.343767994305683326e-02, -1.079432169567202948e-02, 1.857617587966195472e-02, -5.137809885233979301e-02, -3.136405044202450476e-02, 4.151557043926343976e-02, 3.679207494614160356e-02, 3.266185432592019072e-02, 3.198590183549170768e-02, 7.512663298596702205e-03
2.118409914712874112e-02, 1.154122554639800064e-03, -3.892790837195078679e-02, -4.930441477597283934e-02, -3.819412578511244272e-02, -3.111031200922328988e-02, -7.040621264997502793e-02, -6.126533396769185541e-02, -4.611417087283142813e-02, -5.557982767392984080e-02, -6.901961278186827253e-02, -9.938318063614180742e-02, -1.138895732298124686e-01, -1.265661977186741116e-02, -4.301827981373568949e-02, -1.018780869666362048e-02, -6.408485719615476806e-02, -3.011622313030178424e-02, 8.607542680697742588e-02, 3.503740078017827247e-02, 3.244438407516779532e-02, 1.708653070992921866e-02, 1.190974155282779612e-01, -8.507295590701076382e-02
-1.731789970825251858e-03, -1.340439251359748854e-02, -3.226179439877696620e-02, -1.805374640165929162e-02, -1.964282071335923807e-02, -2.045353881847781011e-02, 2.310901085558295098e-02, -3.311791099489436174e-02, -3.747725802189214028e-02, -5.901326574114524465e-02, -4.648187810850126084e-02, -6.624555908818657857e-02, -1.934344753800939717e-02, -1.800652244579739950e-02, 8.188083481695954471e-03, -2.552635421997395682e-02, -6.967724721647991504e-02, -8.838860285022421062e-03, -1.444114607331640175e-02, -6.807665855272669597e-02, -8.400450950588285448e-03, -5.614490699176587218e-02, 4.670993844626215863e-02, -1.182270108556777027e-01
3.234397965124380381e-02, -4.047114798464015485e-03, -2.184237338993570698e-02, -1.779588452190741799e-02, -1.087096512474063428e-02, -5.298600229809974534e-03, -7.991751417214511266e-03, -5.290124962579249857e-02, -6.033594368679345843e-02, -2.873707661544373793e-02, -5.292390635487246447e-02, -5.065582394369657487e-02, -2.054371140526928263e-02, -7.253488393242563288e-03, 8.995801992985265512e-04, -2.579458891837104265e-02, -4.481226108948988679e-02, -4.902708580935962943e-03, -2.205575829260722487e-02, -1.154336558433441233e-02, 9.267642867877380619e-03, -3.766462972433116951e-02, 1.048747767492847066e-01, 1.215430905739084758e-02
3.521937833012456220e-02, 1.767940102322211257e-02, 3.063701287619257502e-02, -3.944667333317116754e-03, 2.195503349772635546e-02, 4.434603024562448759e-02, -7.099200831043049435e-03, -3.421638164554543365e-02, -4.373946035285577322e-02, -1.384018425095866374e-02, -4.807341637051318339e-02, -2.234426271585594412e-02, -2.835095489146018458e-02, -1.677196765510606535e-02, -3.834147159145115391e-02, -4.426965568882295504e-02, -2.775915464334580834e-02, -7.561898500536079482e-02, 2.220721625497902932e-02, -1.306228396227254555e-02, 2.379138673053715343e-04, -5.334653194517655073e-02, 3.149539785986518042e-02, -1.389843333982724860e-01
8.135874968582193154e-03, 1.263524997356401183e-02, 1.476331399934385086e-02, -9.362181272737107873e-03, -1.588179510498303332e-02, -4.038629074284055126e-02, -1.038645474676372533e-02, -3.305153077470951439e-02, -6.097827553470987205e-02, -6.100435381139431013e-02, -3.733446904546252471e-02, -2.778791034269076365e-02, -2.972410252258659473e-04, -2.794927713625006832e-02, 2.924676782517371398e-03, -6.190349796994405740e-02, -5.201359501795843610e-02, -2.997625093415026698e-02, -5.219161749156177310e-02, -1.407925729010418847e-01, 1.787313923572613622e-02, -7.167527327132011683e-02, -1.408030014519810469e-01, -1.659299064174949712e-01
9.919512999586255902e-03, 1.730970371727169957e-02, -2.909608087127383419e-02, -1.241579959276570451e-02, -1.006341909843307689e-03, -7.850482580916794476e-03, 2.334877470673164812e-02, -2.197589260943263664e-02, -9.075842610264082955e-03, -4.269026237923834698e-03, -3.762441904567190992e-02, -3.562967902549585286e-02, -2.068854596899109138e-02, 1.952361115764792397e-03, 2.072431497285930416e-02, 2.193036806135582537e-02, -8.026139153222042188e-02, -4.881260120292021248e-02, -1.267332677329935930e-01, -7.693741457361617797e-02, -2.643338840713870680e-02, -1.196950776386562221e-01, -7.115533691639766567e-02, -8.170766076224242336e-02
... 10 more rows
